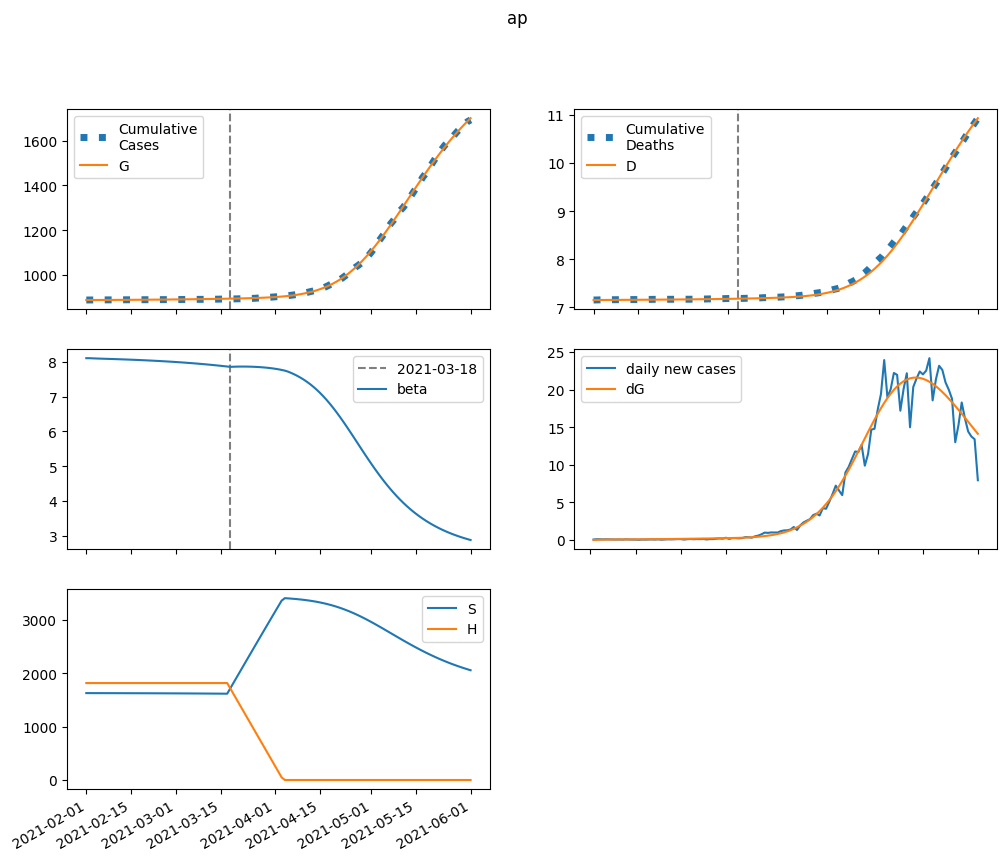

The file beside this chart, header and first rows:
series, 2021-02-01, 2021-02-02, 2021-02-03, 2021-02-04, 2021-02-05, 2021-02-06, 2021-02-07, 2021-02-08, 2021-02-09, 2021-02-10, 2021-02-11, 2021-02-12, 2021-02-13, 2021-02-14, 2021-02-15, 2021-02-16, 2021-02-17, 2021-02-18, 2021-02-19, 2021-02-20, 2021-02-21, 2021-02-22, 2021-02-23
S, 1626453, 1626245, 1626080, 1625937, 1625805, 1625676, 1625547, 1625416, 1625281, 1625142, 1624998, 1624848, 1624693, 1624532, 1624365, 1624192, 1624012, 1623825, 1623631, 1623429, 1623220, 1623003, 1622778
E, 0.0, 208.2, 331.1, 407.1, 457.6, 494.2, 523.6, 549.4, 573.6, 597.2, 621, 645.4, 670.4, 696.2, 723, 750.8, 779.5, 809.4, 840.3, 872.4, 905.6, 940, 975.7
I, 497.6, 367.1, 297.4, 261.8, 245.2, 239.4, 239.9, 244, 250.3, 258, 266.8, 276.3, 286.4, 297.1, 308.2, 319.9, 332.1, 344.7, 357.9, 371.5, 385.7, 400.4, 415.7
A, 285.7, 253.5, 240.2, 237.4, 240.6, 247, 255.5, 265.2, 275.6, 286.7, 298.2, 310.2, 322.7, 335.5, 348.8, 362.6, 376.9, 391.7, 407, 422.8, 439.2, 456.2, 473.8
IH, 0.0, 32.36, 41.16, 41.34, 39.11, 36.85, 35.26, 34.44, 34.27, 34.59, 35.26, 36.19, 37.31, 38.56, 39.92, 41.38, 42.92, 44.53, 46.21, 47.97, 49.8, 51.69, 53.67
IN, 98.2, 184.3, 234.1, 263.9, 283.1, 296.6, 307.3, 316.8, 326, 335.2, 344.9, 355, 365.8, 377.3, 389.5, 402.3, 415.9, 430.2, 445.3, 461.1, 477.6, 494.9, 513
D, 7153, 7153, 7153, 7154, 7154, 7155, 7155, 7155, 7156, 7156, 7156, 7157, 7157, 7157, 7158, 7158, 7159, 7159, 7159, 7160, 7160, 7161, 7161
R, 0.0, 44.32, 110.4, 185, 263.1, 343, 424.1, 506.9, 591.5, 678.3, 767.7, 859.9, 955.1, 1054, 1155, 1261, 1370, 1484, 1601, 1723, 1849, 1980, 2116
G, 887836, 887836, 887863, 887905, 887957, 888016, 888079, 888146, 888216, 888290, 888366, 888446, 888528, 888614, 888703, 888796, 888892, 888992, 889095, 889203, 889314, 889430, 889551
H, 1814439, 1814439, 1814439, 1814439, 1814439, 1814439, 1814439, 1814439, 1814439, 1814439, 1814439, 1814439, 1814439, 1814439, 1814439, 1814439, 1814439, 1814439, 1814439, 1814439, 1814439, 1814439, 1814439
beta, 8.103, 8.103, 8.098, 8.094, 8.091, 8.088, 8.085, 8.082, 8.079, 8.076, 8.073, 8.07, 8.067, 8.063, 8.059, 8.056, 8.052, 8.048, 8.044, 8.039, 8.035, 8.03, 8.025
